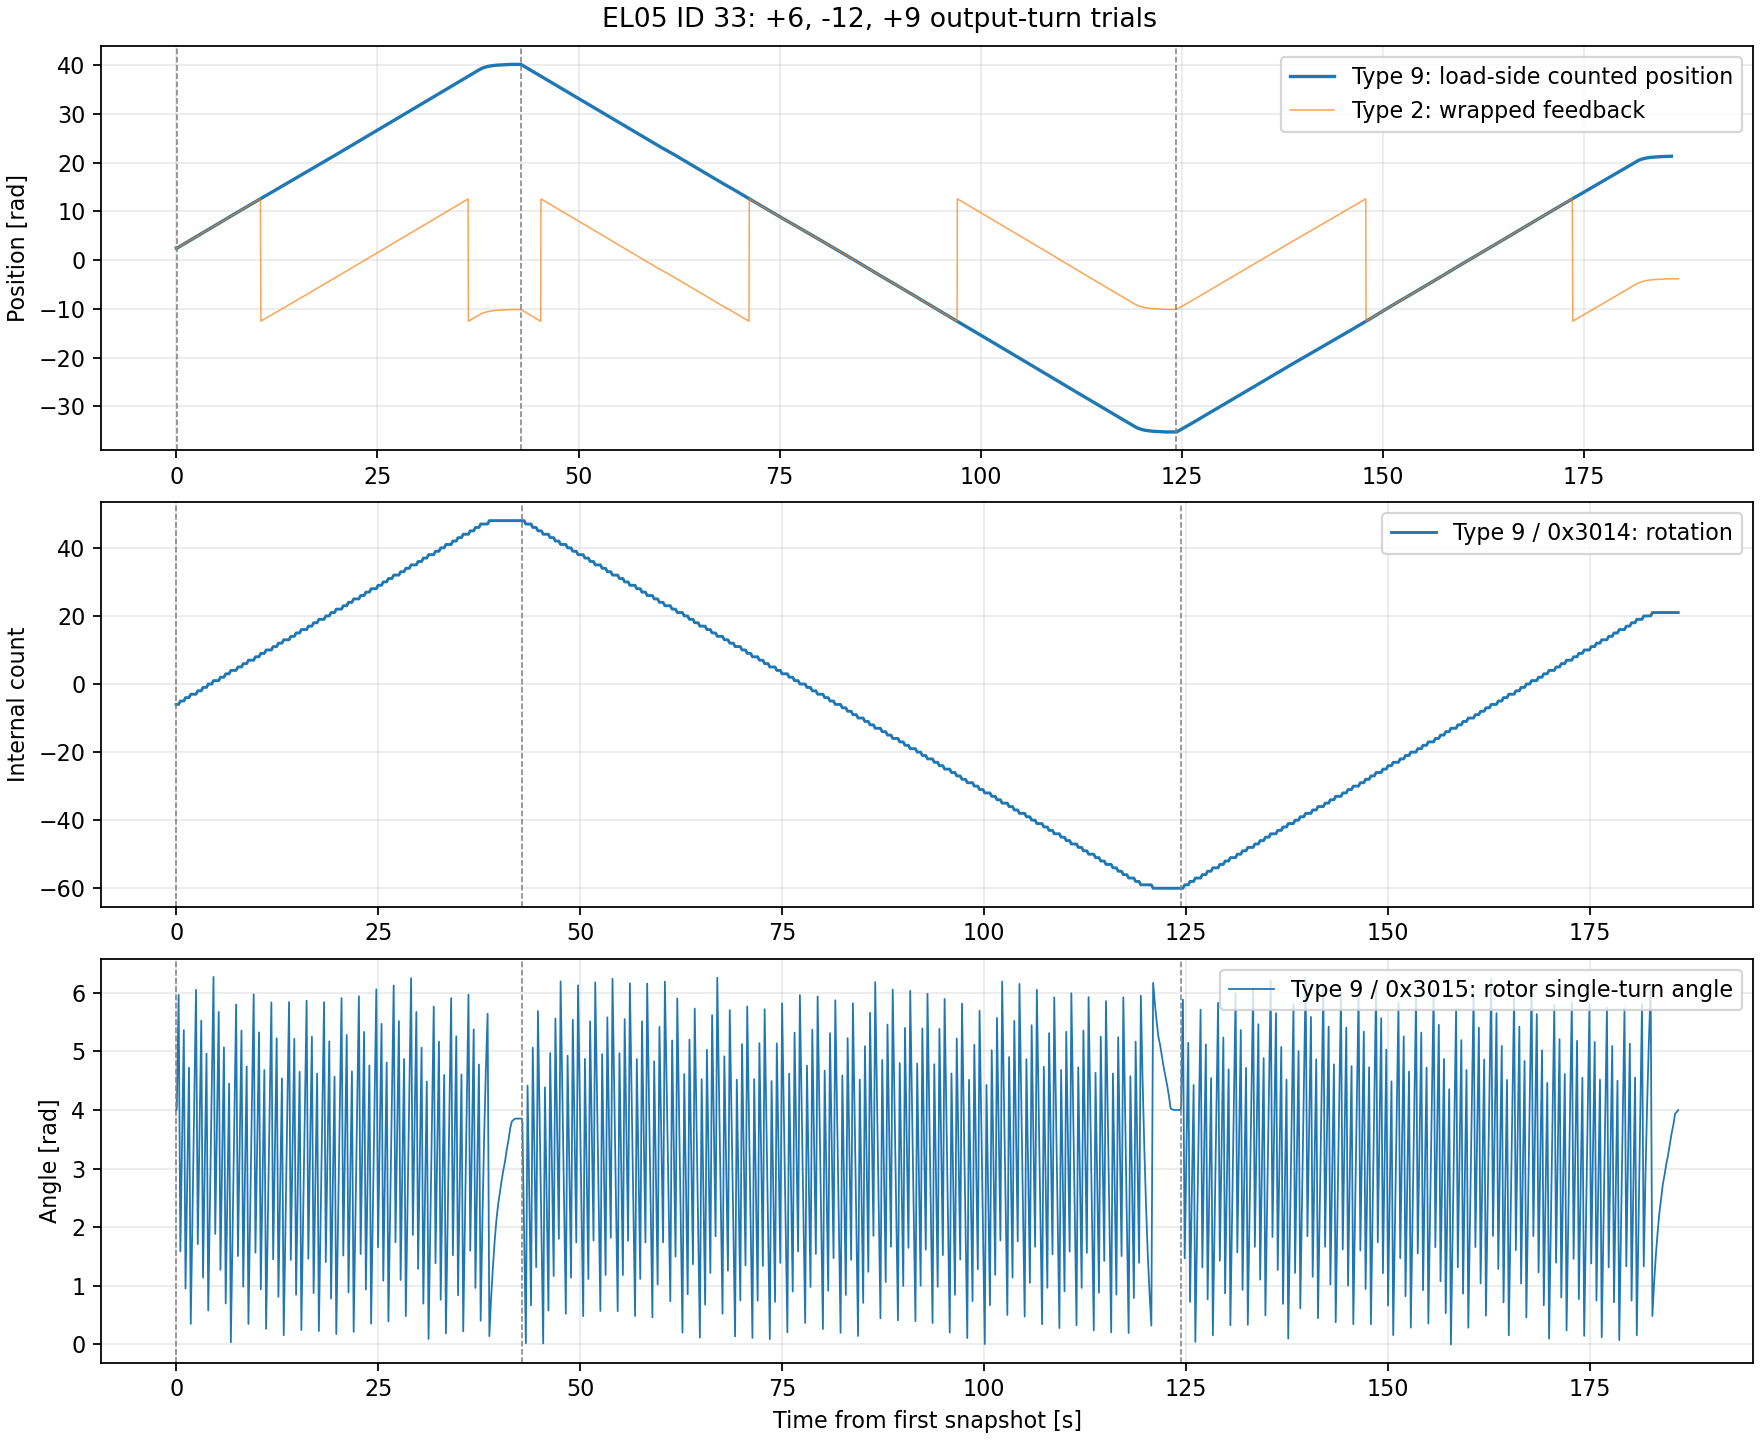

Source data for this figure (header and first rows):
unix_s, phase, counter, counter_stable, modPos, mech_angle_rotations, low_position, mechPos, motormechposition
1793087582, initial, -6, True, 3.994, 0, 0.0, 2.442, -34.57
1793087582, forward_6_before, -6, True, 3.994, 0, 0.0, 2.442, -34.57
1793087582, forward_6, -6, True, 4.054, 0, 0.0, 2.462, -34.34
1793087582, forward_6, -6, True, 5.963, 0, 0.0, 2.675, -32.43
1793087582, forward_6, -5, True, 1.588, 0, 0.0, 2.888, -30.52
1793087583, forward_6, -5, True, 3.492, 0, 0.0, 3.098, -28.63
1793087583, forward_6, -5, True, 5.362, 0, 0.0, 3.304, -26.77
1793087583, forward_6, -4, True, 0.9526, 0, 0.0, 3.512, -24.9
1793087583, forward_6, -4, True, 2.834, 0, 0.0, 3.724, -23
1793087583, forward_6, -4, True, 4.72, 0, 0.0, 3.932, -21.11
1793087584, forward_6, -3, True, 0.3513, 0, 0.0, 4.147, -19.19
1793087584, forward_6, -3, True, 2.241, 0, 0.0, 4.356, -17.3
1793087584, forward_6, -3, True, 4.156, 0, 0.0, 4.569, -15.37
1793087584, forward_6, -3, True, 6.05, 0, 0.0, 4.781, -13.47
1793087585, forward_6, -2, True, 1.711, 0, 0.0, 4.997, -11.54
1793087585, forward_6, -2, True, 3.638, 0, 0.0, 5.209, -9.636
1793087585, forward_6, -2, True, 5.524, 0, 0.0, 5.418, -7.757
1793087585, forward_6, -1, True, 1.141, 0, 0.0, 5.63, -5.849
1793087585, forward_6, -1, True, 3.042, 0, 0.0, 5.84, -3.951
1793087586, forward_6, -1, True, 4.962, 0, 0.0, 6.052, -2.044
1793087586, forward_6, 0, True, 0.5798, 0, 0.0, 6.264, -0.1323
1793087586, forward_6, 0, True, 2.493, 0, 0.0, 6.477, 1.785
1793087586, forward_6, 0, True, 4.369, 0, 0.0, 6.685, 3.66
1793087586, forward_6, 1, False, 6.271, 0, 0.0, 6.898, 5.578
1793087587, forward_6, 1, True, 1.886, 0, 0.0, 7.108, 7.461
1793087587, forward_6, 1, True, 3.782, 0, 0.0, 7.32, 9.375
1793087587, forward_6, 1, True, 5.672, 0, 0.0, 7.53, 11.27
1793087587, forward_6, 2, True, 1.273, 0, 0.0, 7.739, 13.14
1793087588, forward_6, 2, True, 3.16, 0, 0.0, 7.949, 15.04
1793087588, forward_6, 2, True, 5.068, 0, 0.0, 8.161, 16.95
1793087588, forward_6, 3, True, 0.6995, 0, 0.0, 8.375, 18.87
1793087588, forward_6, 3, True, 2.584, 0, 0.0, 8.582, 20.74
1793087588, forward_6, 3, True, 4.449, 0, 0.0, 8.791, 22.61
1793087589, forward_6, 4, True, 0.0372, 0, 0.0, 8.997, 24.48
1793087589, forward_6, 4, True, 1.972, 0, 0.0, 9.214, 26.43
1793087589, forward_6, 4, True, 3.879, 0, 0.0, 9.427, 28.33
1793087589, forward_6, 4, True, 5.8, 0, 0.0, 9.641, 30.26
1793087589, forward_6, 5, True, 1.509, 0, 0.0, 9.858, 32.21
1793087590, forward_6, 5, True, 3.444, 0, 0.0, 10.07, 34.17
1793087590, forward_6, 5, True, 5.355, 0, 0.0, 10.29, 36.06
1793087590, forward_6, 6, True, 0.9863, 0, 0.0, 10.5, 37.99
1793087590, forward_6, 6, True, 2.868, 0, 0.0, 10.71, 39.87
1793087591, forward_6, 6, True, 4.744, 0, 0.0, 10.92, 41.74
1793087591, forward_6, 7, True, 0.3486, 0, 0.0, 11.13, 43.66
1793087591, forward_6, 7, True, 2.248, 0, 0.0, 11.34, 45.53
1793087591, forward_6, 7, True, 4.1, 0, 0.0, 11.54, 47.37
1793087591, forward_6, 7, True, 5.974, 0, 0.0, 11.75, 49.26
1793087592, forward_6, 8, True, 1.567, 0, 0.0, 11.96, 51.13
1793087592, forward_6, 8, True, 3.427, 0, 0.0, 12.17, 52.99
1793087592, forward_6, 8, True, 5.324, 0, 0.0, 12.38, 54.89
1793087592, forward_6, 9, True, 0.9411, 0, 0.0, 12.59, 56.78
1793087593, forward_6, 9, True, 2.805, 0, 0.0, 12.79, 58.65
1793087593, forward_6, 9, True, 4.682, 0, 0.0, 13, 60.53
1793087593, forward_6, 10, True, 0.2681, 0, 0.0, 13.21, 62.39
1793087593, forward_6, 10, True, 2.151, 0, 0.0, 13.42, 64.24
1793087593, forward_6, 10, True, 3.97, 0, 0.0, 13.62, 66.09
1793087594, forward_6, 10, True, 5.834, 0, 0.0, 13.83, 67.97
1793087594, forward_6, 11, True, 1.452, 0, 0.0, 14.04, 69.86
1793087594, forward_6, 11, True, 3.333, 0, 0.0, 14.25, 71.75
1793087594, forward_6, 11, True, 5.222, 0, 0.0, 14.46, 73.63
... 796 more rows
